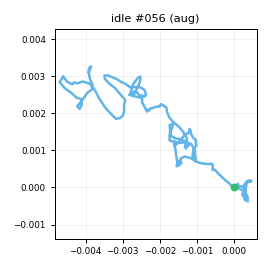

Data behind this chart, as committed beside it:
t_s, ax, ay, az, gx, gy, gz, seq
0.00000, -0.9425, 0.03964, -0.08542, 0.1161, -0.4766, -1.67, 0
0.01100, -0.9247, 0.03805, -0.07046, 0.9046, -0.8051, -1.361, 1
0.02000, -0.9283, 0.02562, -0.06764, 0.02174, 0.5908, -2.107, 2
0.03000, -0.9468, 0.03274, -0.07847, 0.7912, 0.08949, -0.6532, 3
0.04000, -0.9294, 0.04025, -0.08164, 0.3083, 0.1613, -0.5464, 4
0.05100, -0.9382, 0.04565, -0.08958, 0.5893, 1.051, -0.1647, 5
0.06000, -0.9395, 0.03924, -0.09820, -0.4167, 0.1579, -0.7559, 6
0.07000, -0.9445, 0.04862, -0.08950, -0.3882, 0.4964, -0.8257, 7
0.08000, -0.9382, 0.03783, -0.09959, 0.224, 0.3446, -0.9507, 8
0.09000, -0.9445, 0.03542, -0.08486, 0.3603, 0.4591, -0.6132, 9
0.1, -0.9528, 0.03993, -0.08507, 0.4455, 0.7428, -0.5595, 10
0.11, -0.9464, 0.04690, -0.08995, 0.3293, 0.127, 0.2244, 11
0.12, -0.9502, 0.02514, -0.1018, -0.08983, -0.3012, 0.2034, 12
0.13, -0.9519, 0.03634, -0.09376, -0.1749, -0.6359, -0.1139, 13
0.14, -0.9364, 0.03586, -0.08517, -0.3683, -0.9358, -0.4205, 14
0.15, -0.9521, 0.04279, -0.08799, -0.4584, -0.8847, -1.085, 15
0.16, -0.9218, 0.02433, -0.08189, 0.1718, -1.174, -1.637, 16
0.17, -0.9351, 0.05070, -0.09289, 0.6698, -0.8928, -1.029, 17
0.181, -0.9343, 0.04690, -0.07035, 0.6687, -0.2804, -0.8334, 18
0.19, -0.9335, 0.05225, -0.07942, 0.4566, 0.2984, -0.7684, 19
0.2, -0.9305, 0.03207, -0.07683, -1.116, 0.2637, -0.02463, 20
0.21, -0.9438, 0.04274, -0.09280, -0.2483, 1.157, 0.4772, 21
0.22, -0.9456, 0.03702, -0.09766, -0.00167, 1.47, 1.115, 22
0.23, -0.9388, 0.05001, -0.08348, -0.143, 1.075, 1.104, 23
0.24, -0.9397, 0.04947, -0.08680, -0.2291, 0.167, 0.1668, 24
0.25, -0.9287, 0.04367, -0.1159, 0.1189, 0.4087, -0.6211, 25
0.26, -0.9457, 0.04811, -0.09882, 0.4903, -0.2253, -2.285, 26
0.27, -0.9546, 0.03733, -0.08277, -0.03573, 0.1639, -1.591, 27
0.28, -0.9375, 0.05283, -0.09341, 0.2157, -0.233, -0.132, 28
0.29, -0.9381, 0.05606, -0.1073, 0.06775, -0.1684, -0.2342, 29
0.3, -0.9444, 0.05088, -0.1086, -0.386, -0.9242, -0.1895, 30
0.311, -0.9485, 0.04847, -0.09827, -0.8753, -0.8717, -1.07, 31
0.32, -0.9383, 0.04938, -0.08823, -1.001, -0.5256, -0.9868, 32
0.33, -0.9534, 0.03979, -0.09205, -1.686, -0.6946, -0.3135, 33
0.34, -0.9511, 0.03026, -0.09012, -1.818, -1.534, -0.8367, 34
0.351, -0.931, 0.04243, -0.08791, -1.383, -1.346, 0.105, 35
0.36, -0.934, 0.03533, -0.08277, -0.8515, -0.9335, -0.5965, 36
0.37, -0.9331, 0.04240, -0.08867, -0.515, 0.07562, -0.7847, 37
0.38, -0.9272, 0.03937, -0.08558, 0.05232, -1.038, -1.093, 38
0.39, -0.9496, 0.04177, -0.08461, -0.2919, -0.3013, -0.8775, 39
0.4, -0.9365, 0.03098, -0.08922, 0.02336, -0.1794, -0.3512, 40
0.41, -0.9561, 0.05042, -0.08382, -0.985, 0.08437, -0.4019, 41
0.42, -0.935, 0.06231, -0.09986, -1.57, -0.193, 0.01956, 42
0.43, -0.9326, 0.05091, -0.06474, -1.277, -0.4199, -0.1852, 43
0.44, -0.9321, 0.03812, -0.08466, -1.16, -0.7776, -0.8691, 44
0.45, -0.9136, 0.00468, -0.07709, -1.594, -0.4424, -0.5521, 45
0.46, -0.9249, 0.02125, -0.08886, -1.027, 0.5771, 0.4983, 46
0.47, -0.9234, 0.02229, -0.09286, 0.1128, 0.3443, 0.3449, 47
0.481, -0.9256, 0.04218, -0.08457, -0.4675, 0.2319, 0.2485, 48
0.49, -0.9435, 0.02032, -0.07681, -0.4918, 0.7844, -1.404, 49
0.5, -0.9454, 0.02588, -0.08797, -0.04421, 0.5285, -1.932, 50
0.51, -0.9435, 0.01815, -0.07722, 0.7693, -0.9149, -2.439, 51
0.521, -0.9441, 0.03815, -0.08460, 0.258, 0.03286, -0.8103, 52
0.53, -0.9591, 0.03740, -0.08243, 0.1145, 0.01367, 0.5839, 53
0.54, -0.9631, 0.05811, -0.09981, -0.5952, 0.6141, 1.254, 54
0.55, -0.9578, 0.05708, -0.1044, -0.3486, -0.6197, 1.022, 55
0.56, -0.9448, 0.03240, -0.08173, -0.281, -1.389, -0.8664, 56
0.57, -0.9539, 0.03626, -0.08961, -0.2406, -1.926, -1.033, 57
0.58, -0.9312, 0.02623, -0.08324, -0.3343, -1.225, -1.826, 58
0.59, -0.9327, 0.02524, -0.07823, 0.1109, -0.6217, -0.1763, 59
... 139 more rows
